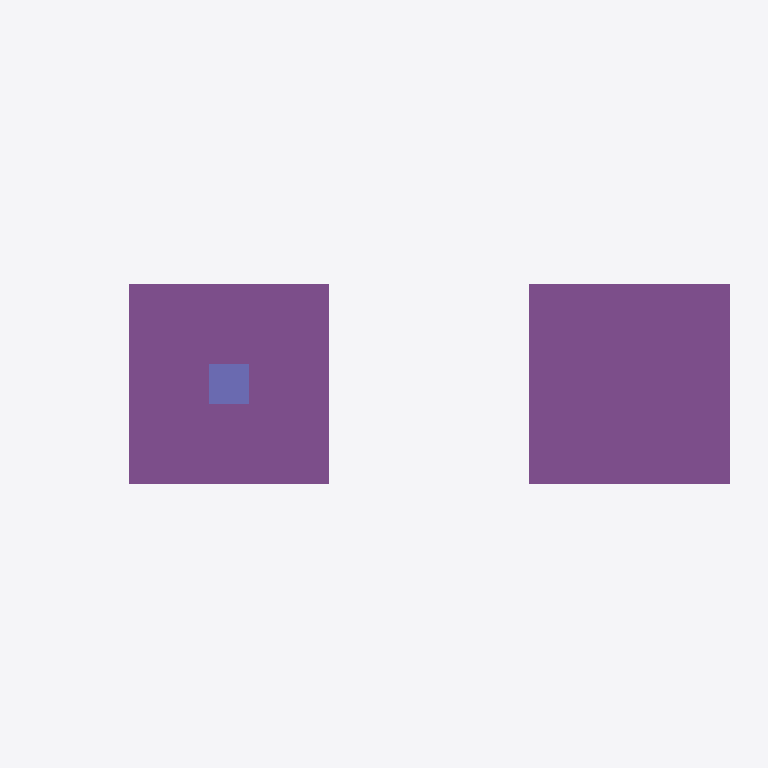
Plan cut of the same IFC building model at storey '1-qavat' (level 0.00 m, cut at 1.40 m), seen from above with north up, elements coloured by IFC class: 2 footings (purple), 1 column (violet). Cut surfaces are drawn darker.
Extent 7.1 m × 4.0 m × 3.9 m (x, y, z). Storeys (1): 1-qavat at 0.00 m. Elements (10): 5 IfcReinforcingBar, 2 IfcFooting, 2 IfcSlab, 1 IfcColumn.

HEADER;
FILE_DESCRIPTION(('ViewDefinition [ReferenceView]'),'2;1');
FILE_NAME('armatura_sinov.ifc','2026-11-09T12:00:00',('AsiaCAD'),('AsiaCAD'),'AsiaCAD sinov','AsiaCAD sinov generatori','');
FILE_SCHEMA(('IFC4'));
ENDSEC;
DATA;
#8=IFCPROJECT('P0',$,'Armatura sinovi',$,$,$,$,(#7),#6);
#10=IFCBUILDINGSTOREY('S0',$,'1-qavat',$,$,#9,$,$,.ELEMENT.,0.0);
#48=IFCFOOTING('G0004',$,'Fundament F2',$,$,#9,#47,$,.PAD_FOOTING.);
#21=IFCFOOTING('G0001',$,'Fundament F1',$,$,#9,#20,$,.PAD_FOOTING.);
#30=IFCCOLUMN('G0002',$,'Ustun C1',$,$,#9,#29,$,.COLUMN.);
ENDSEC;
